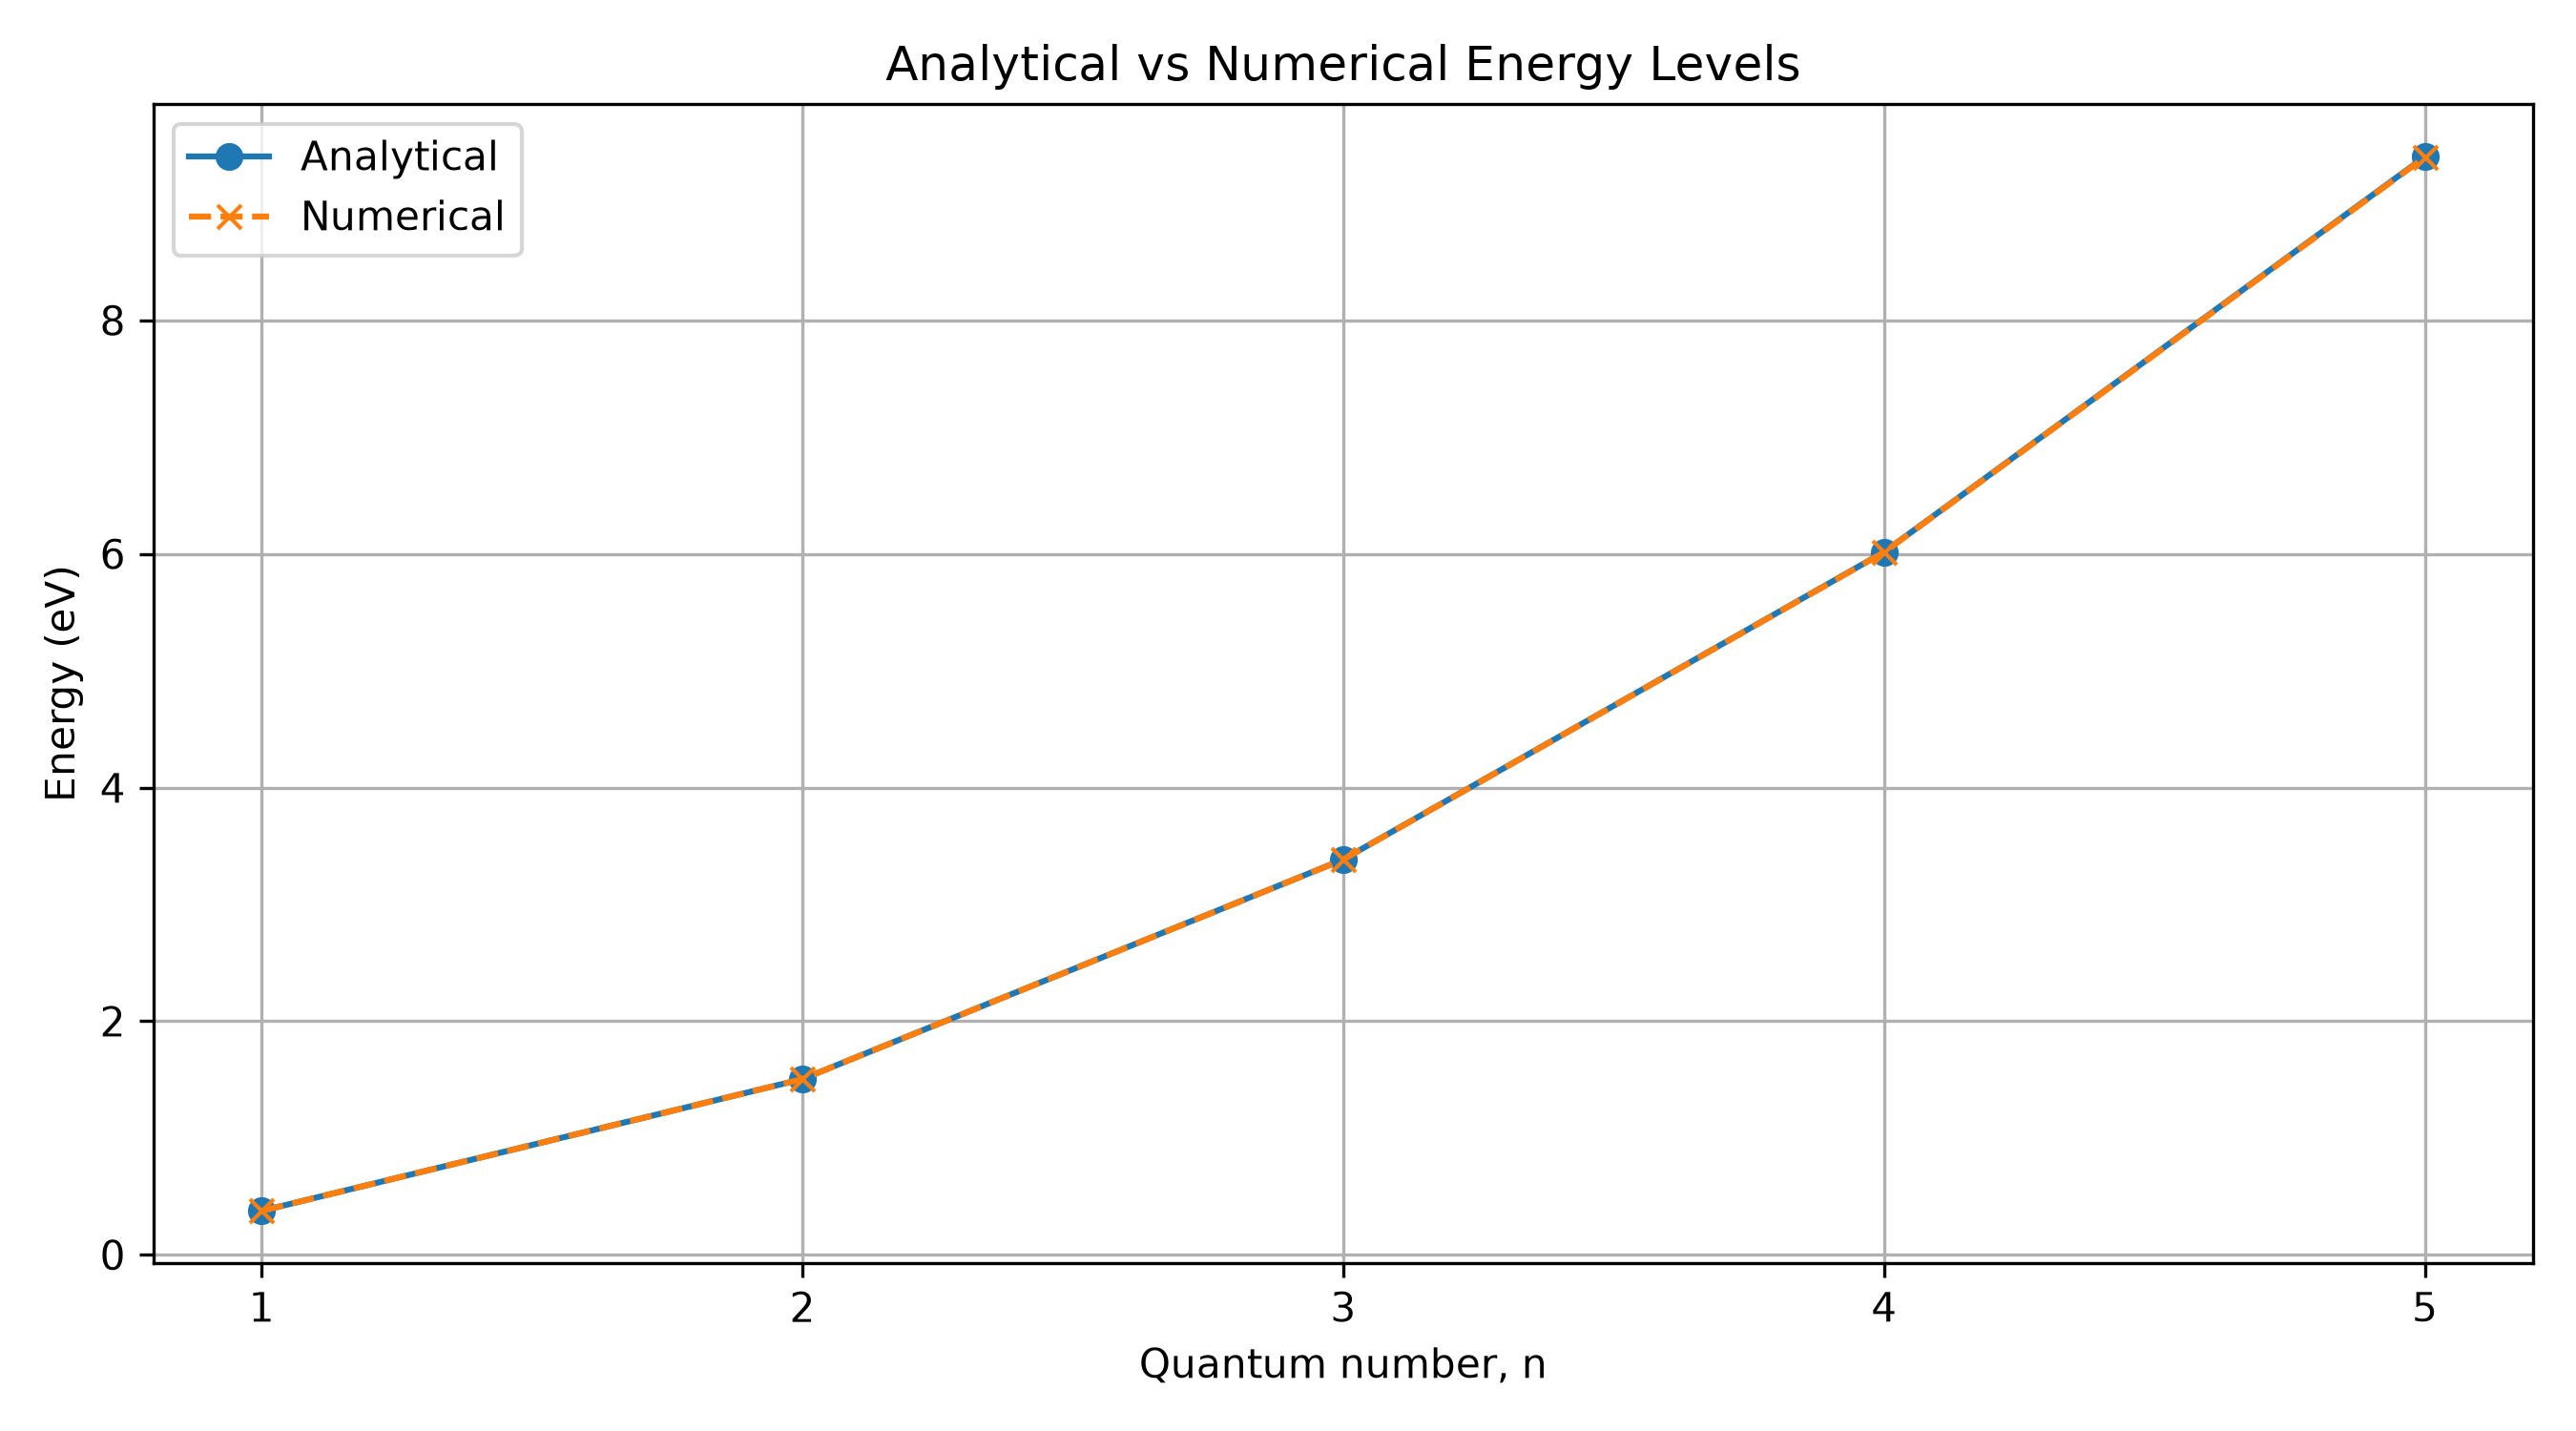

Source data for this figure (header and first rows):
quantum_number, analytical_energy_eV, numerical_energy_eV, absolute_error_eV, percentage_error
1.000000000000000000e+00, 3.760301616440707706e-01, 3.760224298972739687e-01, 7.731746796801886035e-06, 2.056150698921946438e-03
2.000000000000000000e+00, 1.504120646576283082e+00, 1.503996941681746247e+00, 1.237048945368357522e-04, 8.224399739370369042e-03
3.000000000000000000e+00, 3.384271454796636824e+00, 3.383645224519348460e+00, 6.262302772883643343e-04, 1.850413850227020096e-02
4.000000000000000000e+00, 6.016482586305132330e+00, 6.014503503324071687e+00, 1.979082981060642510e-03, 3.289435235074859853e-02
5.000000000000000000e+00, 9.400754041101768266e+00, 9.395922653180395656e+00, 4.831387921372609640e-03, 5.139362119516074912e-02
